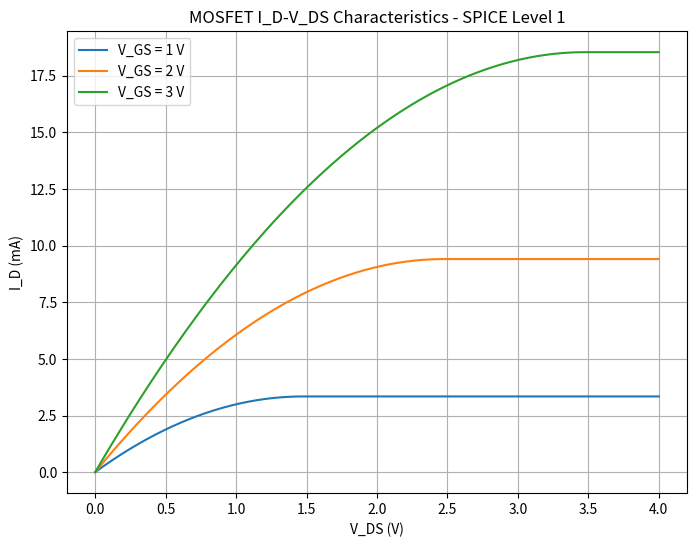

The matplotlib source for this figure:
import numpy as np
import matplotlib.pyplot as plt

q = 1.602e-19
eps0 = 8.854e-14
eps_si = 11.7 * eps0
eps_ox = 3.9 * eps0

tox = 10e-7
NA = 1e16
QF = 1e12
W = 4e-4
L = 0.18e-4
mu_n = 400

Vt_thermal = 0.02585
ni = 1e10

Cox = eps_ox / tox

phi_F = Vt_thermal * np.log(NA / ni)

chi_si = 4.05
Eg = 1.12
phi_m = 4.1

phi_s = chi_si + Eg / 2 + phi_F
phi_ms = phi_m - phi_s

QF_C = q * QF

V_FB = phi_ms - QF_C / Cox

gamma = np.sqrt(2 * q * eps_si * NA) / Cox

Vth = V_FB + 2 * phi_F + gamma * np.sqrt(2 * phi_F)

beta = mu_n * Cox * (W / L)

print("Cox =", Cox, "F/cm^2")
print("V_FB =", V_FB, "V")
print("Vth =", Vth, "V")
print("Beta =", beta, "A/V^2")

VDS = np.linspace(0, 4, 200)

VGS_values = [1, 2, 3]

plt.figure(figsize=(8, 6))

for VGS in VGS_values:

    Vov = VGS - Vth
    ID = np.zeros_like(VDS)

    if Vov > 0:

        linear = VDS <= Vov

        ID[linear] = beta * (
            Vov * VDS[linear]
            - (VDS[linear] ** 2) / 2
        )

        saturation = VDS > Vov

        ID[saturation] = (
            beta / 2
        ) * Vov ** 2

    ID_mA = ID * 1000

    plt.plot(
        VDS,
        ID_mA,
        label=f"V_GS = {VGS} V"
    )

plt.xlabel("V_DS (V)")
plt.ylabel("I_D (mA)")
plt.title("MOSFET I_D-V_DS Characteristics - SPICE Level 1")
plt.legend()
plt.grid(True)

plt.savefig("E12_SPICE_Level1.png", dpi=350)

plt.show()
